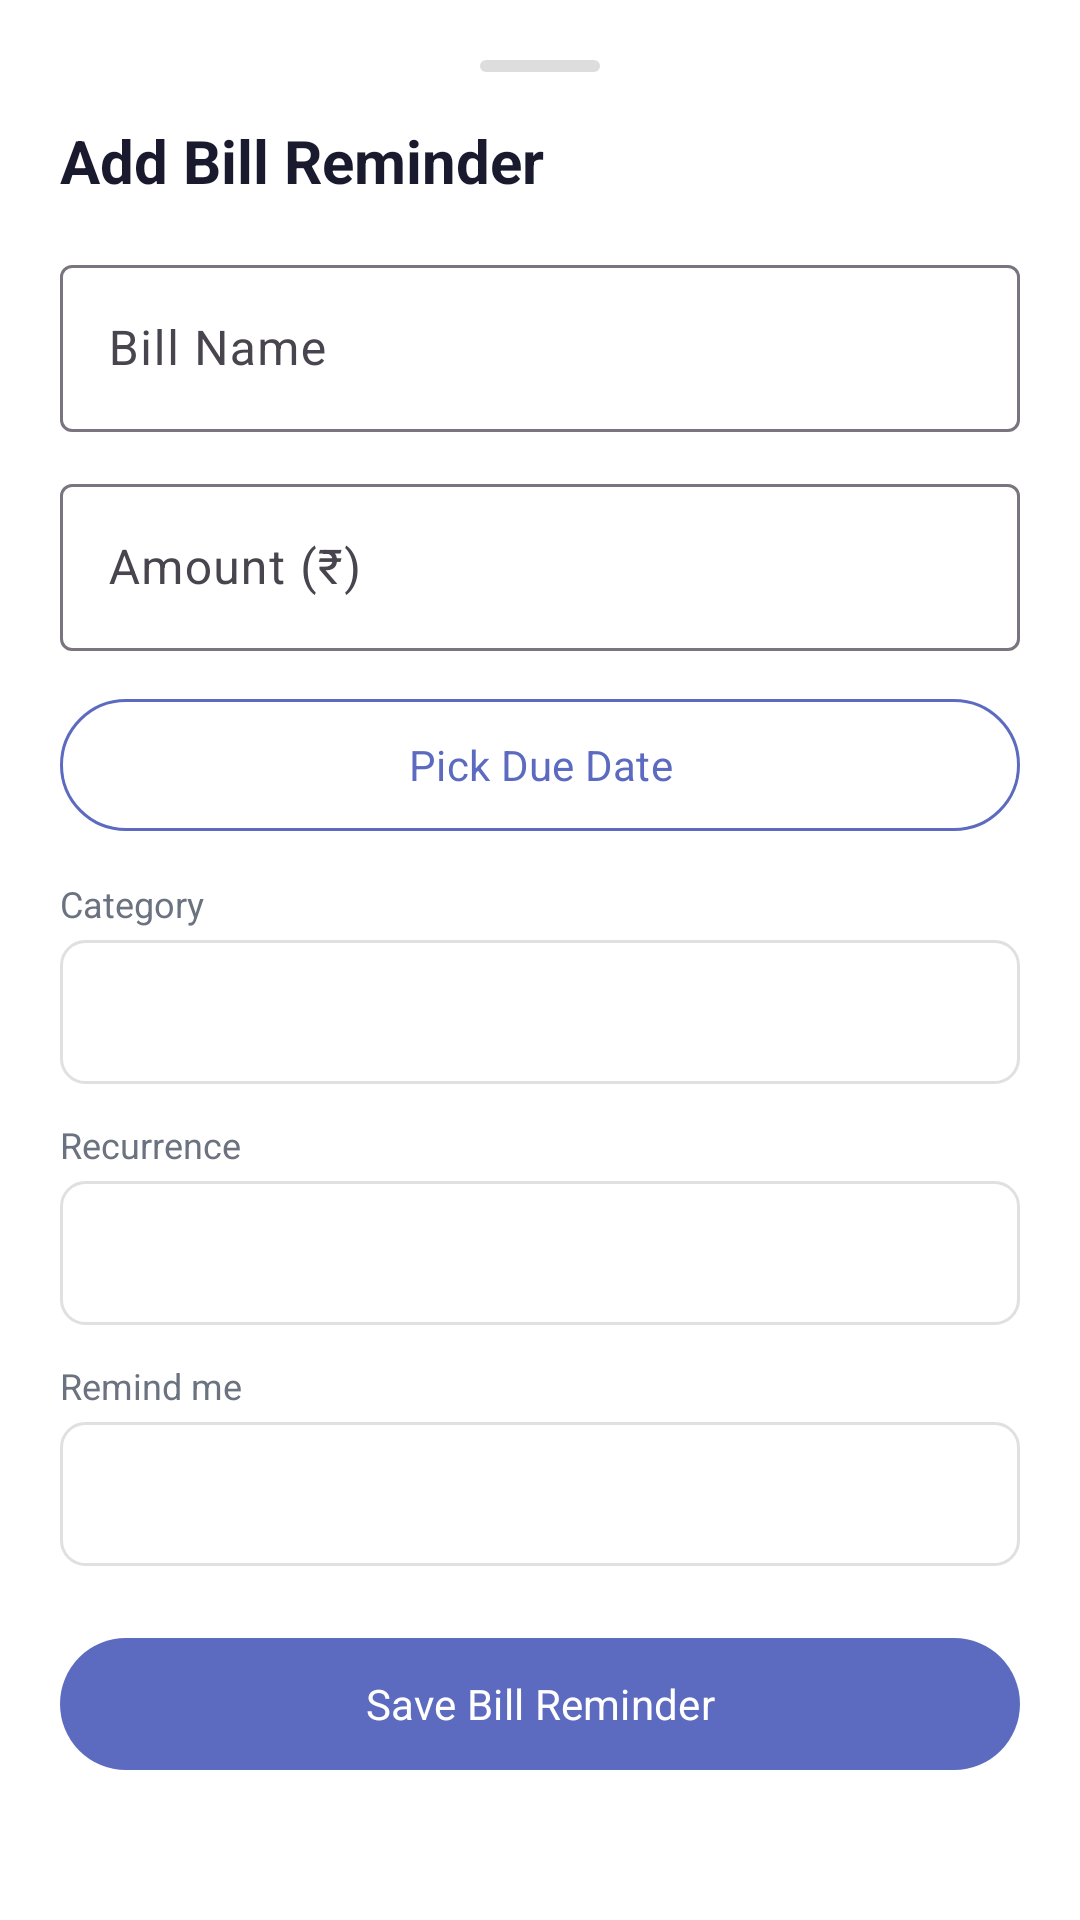

Reconstruct the res/layout file that produces this screen, plus the resources it refers to.
<!-- AndroidManifest.xml: application theme Theme.ExpenseTracker -->
<!-- res/layout/bottom_sheet_add_bill.xml -->
<?xml version="1.0" encoding="utf-8"?>
<LinearLayout xmlns:android="http://schemas.android.com/apk/res/android"
    xmlns:app="http://schemas.android.com/apk/res-auto"
    android:layout_width="match_parent" android:layout_height="wrap_content"
    android:orientation="vertical" android:padding="20dp" android:background="@color/surface">
    <View android:layout_width="40dp" android:layout_height="4dp"
        android:layout_gravity="center_horizontal" android:background="@drawable/bg_bottom_sheet_handle"
        android:layout_marginBottom="16dp"/>
    <TextView android:layout_width="wrap_content" android:layout_height="wrap_content"
        android:text="Add Bill Reminder" android:textSize="20sp" android:textStyle="bold"
        android:textColor="@color/text_primary" android:layout_marginBottom="16dp"/>
    <com.google.android.material.textfield.TextInputLayout android:layout_width="match_parent"
        android:layout_height="wrap_content" android:hint="Bill Name"
        style="@style/Widget.Material3.TextInputLayout.OutlinedBox" android:layout_marginBottom="12dp">
        <com.google.android.material.textfield.TextInputEditText android:id="@+id/et_bill_title"
            android:layout_width="match_parent" android:layout_height="wrap_content" android:inputType="text"/>
    </com.google.android.material.textfield.TextInputLayout>
    <com.google.android.material.textfield.TextInputLayout android:layout_width="match_parent"
        android:layout_height="wrap_content" android:hint="Amount (₹)"
        style="@style/Widget.Material3.TextInputLayout.OutlinedBox" android:layout_marginBottom="12dp">
        <com.google.android.material.textfield.TextInputEditText android:id="@+id/et_bill_amount"
            android:layout_width="match_parent" android:layout_height="wrap_content"
            android:inputType="numberDecimal"/>
    </com.google.android.material.textfield.TextInputLayout>
    <com.google.android.material.button.MaterialButton android:id="@+id/btn_pick_due_date"
        android:layout_width="match_parent" android:layout_height="52dp"
        android:text="Pick Due Date" android:layout_marginBottom="12dp"
        style="@style/Widget.Material3.Button.OutlinedButton" app:strokeColor="@color/primary"/>
    <TextView android:layout_width="wrap_content" android:layout_height="wrap_content"
        android:text="Category" android:textSize="12sp" android:textColor="@color/text_secondary"
        android:layout_marginBottom="4dp"/>
    <Spinner android:id="@+id/spinner_bill_category" android:layout_width="match_parent"
        android:layout_height="48dp" android:background="@drawable/bg_spinner" android:layout_marginBottom="12dp"/>
    <TextView android:layout_width="wrap_content" android:layout_height="wrap_content"
        android:text="Recurrence" android:textSize="12sp" android:textColor="@color/text_secondary"
        android:layout_marginBottom="4dp"/>
    <Spinner android:id="@+id/spinner_recurrence" android:layout_width="match_parent"
        android:layout_height="48dp" android:background="@drawable/bg_spinner" android:layout_marginBottom="12dp"/>
    <TextView android:layout_width="wrap_content" android:layout_height="wrap_content"
        android:text="Remind me" android:textSize="12sp" android:textColor="@color/text_secondary"
        android:layout_marginBottom="4dp"/>
    <Spinner android:id="@+id/spinner_reminder_days" android:layout_width="match_parent"
        android:layout_height="48dp" android:background="@drawable/bg_spinner" android:layout_marginBottom="20dp"/>
    <com.google.android.material.button.MaterialButton android:id="@+id/btn_save_bill"
        android:layout_width="match_parent" android:layout_height="52dp"
        android:text="Save Bill Reminder" app:backgroundTint="@color/primary"/>
</LinearLayout>
<!-- resources referenced by this layout -->
<resources>
  <color name="primary">#5C6BC0</color>
  <color name="surface">#FFFFFF</color>
  <color name="text_primary">#1A1A2E</color>
  <color name="text_secondary">#6B7280</color>
  <!-- drawable bg_bottom_sheet_handle (drawable) -->
  <?xml version="1.0" encoding="utf-8"?>
  <shape xmlns:android="http://schemas.android.com/apk/res/android"
      android:shape="rectangle">
      <corners android:radius="4dp"/>
      <solid android:color="#DDDDDD"/>
  </shape>
  <!-- drawable bg_spinner (drawable) -->
  <?xml version="1.0" encoding="utf-8"?>
  <shape xmlns:android="http://schemas.android.com/apk/res/android"
      android:shape="rectangle">
      <corners android:radius="8dp"/>
      <stroke android:width="1dp" android:color="#E0E0E0"/>
      <solid android:color="@color/surface"/>
      <padding android:left="12dp" android:right="12dp" android:top="4dp" android:bottom="4dp"/>
  </shape>
  <style name="Theme.ExpenseTracker" parent="Theme.Material3.Light.NoActionBar">
          <item name="colorPrimary">@color/primary</item>
          <item name="colorPrimaryDark">@color/primary_dark</item>
          <item name="colorPrimaryVariant">@color/primary_light</item>
          <item name="colorSecondary">@color/secondary</item>
          <item name="colorSurface">@color/surface</item>
          <item name="android:colorBackground">@color/background</item>
          <item name="android:statusBarColor">@color/primary_dark</item>
          <item name="android:navigationBarColor">@color/surface</item>
          <item name="android:windowLightStatusBar">false</item>
          <item name="android:fontFamily">sans-serif</item>
      </style>
  <color name="primary_dark">#3949AB</color>
  <color name="primary_light">#7986CB</color>
  <color name="secondary">#26C6DA</color>
  <color name="background">#F4F5F9</color>
</resources>
